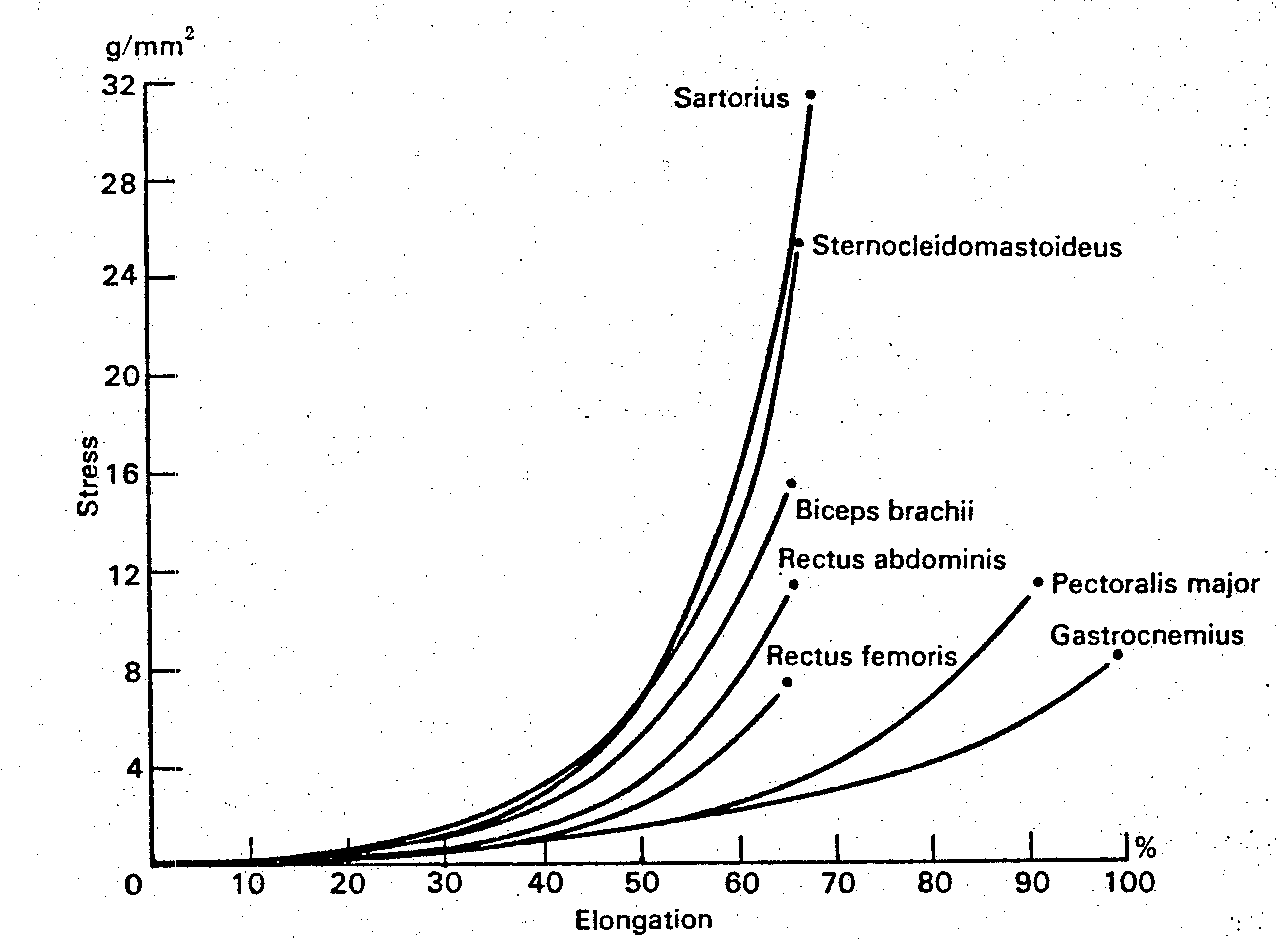

Source data for this figure (header and first rows):
x, sartorius
0.002, 0.0819
15.99, 0.2131
31.89, 1.328
37.45, 2.218
41.26, 3.152
44.87, 4.169
48.28, 5.678
51.5, 7.556
54.95, 10.34
57.35, 12.58
59.67, 15.28
62.2, 18.43
64.22, 21.83
65.93, 24.94
66.8, 27.4
67.67, 29.73
68.12, 31.45
x, sternocleidomastoid
0.308, 0.0403
11.68, 0.1809
20.61, 0.6134
28.82, 1.334
35.71, 2.344
41.47, 3.562
47.35, 5.271
53.68, 8.617
56.9, 10.82
59.72, 13.23
62.03, 15.69
63.63, 18.23
64.8, 20.39
65.78, 22.89
66.86, 25.35
x, bicepsBrachii
0.103, 0.0408
15.17, 0.1328
26.45, 0.8882
34.56, 1.568
40.32, 2.376
45.47, 3.554
50.22, 5.224
54.88, 7.386
58.93, 9.836
61.85, 12
64.46, 14.25
65.82, 15.56
x, rectusAbdominis
-0.204, 0.0414
15.37, 0.0095
24.39, 0.3188
30.24, 0.5526
38.35, 1.315
44.93, 2.203
50.28, 3.38
55.03, 5.091
58.14, 6.478
61.56, 8.273
63.74, 9.744
65.93, 11.38
x, rectusFemoris
... 47 more rows
